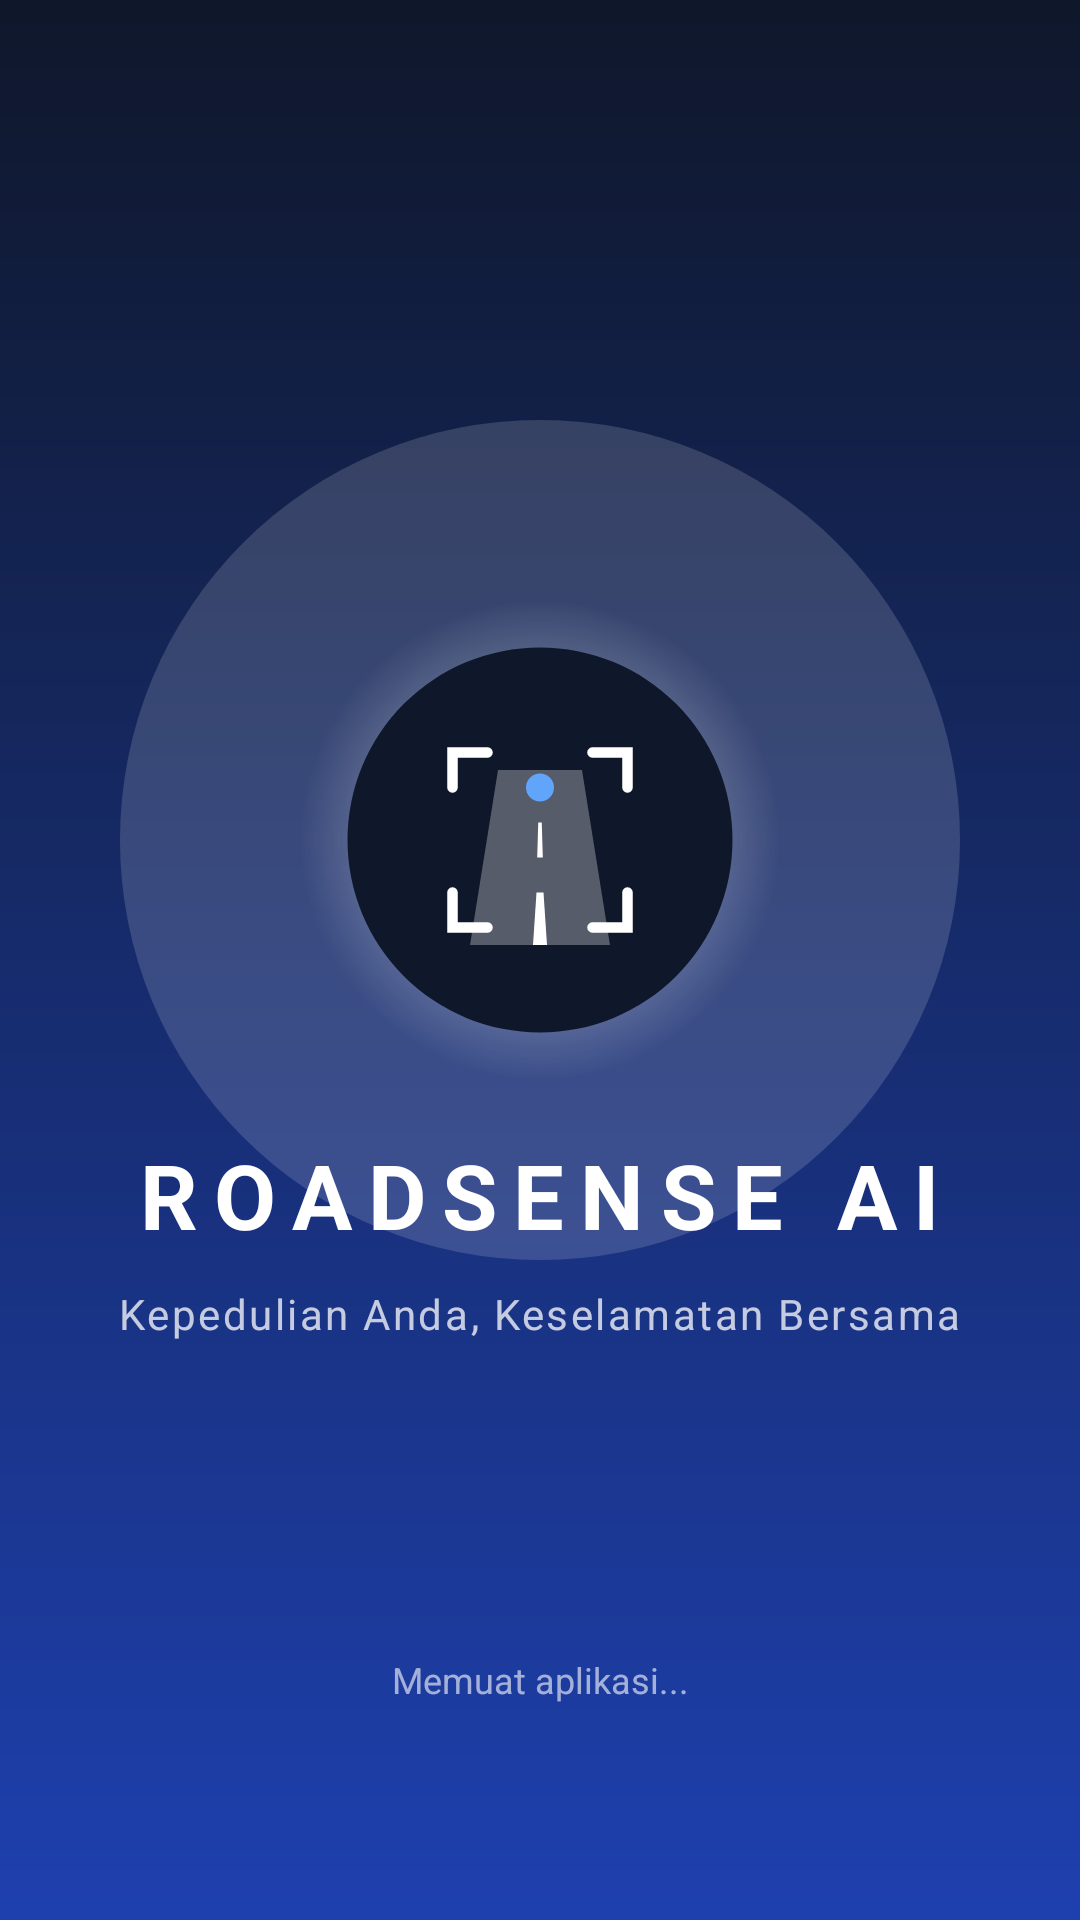

Produce the Android XML layout that renders to this screen, including the resource entries it uses.
<!-- AndroidManifest.xml: activity theme Theme.KlasifikasiJalan.Splash -->
<!-- res/layout/activity_splash.xml -->
<?xml version="1.0" encoding="utf-8"?>
<androidx.constraintlayout.widget.ConstraintLayout xmlns:android="http://schemas.android.com/apk/res/android"
    xmlns:app="http://schemas.android.com/apk/res-auto"
    android:layout_width="match_parent"
    android:layout_height="match_parent"
    android:background="@drawable/bg_splash_gradient">

    <View
        android:id="@+id/glowCircle"
        android:layout_width="280dp"
        android:layout_height="280dp"
        android:background="@drawable/bg_hero_glow"
        app:layout_constraintBottom_toBottomOf="@+id/imgLogo"
        app:layout_constraintEnd_toEndOf="@+id/imgLogo"
        app:layout_constraintStart_toStartOf="@+id/imgLogo"
        app:layout_constraintTop_toTopOf="@+id/imgLogo" />

    <ImageView
        android:id="@+id/imgLogo"
        android:layout_width="140dp"
        android:layout_height="140dp"
        android:contentDescription="@string/app_name"
        android:src="@drawable/ic_app_logo"
        app:layout_constraintBottom_toBottomOf="parent"
        app:layout_constraintEnd_toEndOf="parent"
        app:layout_constraintStart_toStartOf="parent"
        app:layout_constraintTop_toTopOf="parent"
        app:layout_constraintVertical_bias="0.42" />

    <TextView
        android:id="@+id/tvAppName"
        android:layout_width="wrap_content"
        android:layout_height="wrap_content"
        android:layout_marginTop="28dp"
        android:letterSpacing="0.18"
        android:text="ROADSENSE AI"
        android:textColor="@color/white"
        android:textSize="30sp"
        android:textStyle="bold"
        app:layout_constraintEnd_toEndOf="parent"
        app:layout_constraintStart_toStartOf="parent"
        app:layout_constraintTop_toBottomOf="@+id/imgLogo" />

    <TextView
        android:id="@+id/tvTagline"
        android:layout_width="wrap_content"
        android:layout_height="wrap_content"
        android:layout_marginTop="10dp"
        android:alpha="0.75"
        android:letterSpacing="0.06"
        android:text="@string/splash_tagline"
        android:textColor="@color/white"
        android:textSize="14sp"
        app:layout_constraintEnd_toEndOf="parent"
        app:layout_constraintStart_toStartOf="parent"
        app:layout_constraintTop_toBottomOf="@+id/tvAppName" />

    <LinearLayout
        android:id="@+id/loadingContainer"
        android:layout_width="wrap_content"
        android:layout_height="wrap_content"
        android:layout_marginBottom="72dp"
        android:gravity="center"
        android:orientation="vertical"
        app:layout_constraintBottom_toBottomOf="parent"
        app:layout_constraintEnd_toEndOf="parent"
        app:layout_constraintStart_toStartOf="parent">

        <ProgressBar
            android:id="@+id/progressBar"
            style="?android:attr/progressBarStyle"
            android:layout_width="36dp"
            android:layout_height="36dp"
            android:indeterminateTint="@color/white" />

        <TextView
            android:layout_width="wrap_content"
            android:layout_height="wrap_content"
            android:layout_marginTop="12dp"
            android:alpha="0.6"
            android:text="Memuat aplikasi..."
            android:textColor="@color/white"
            android:textSize="12sp" />
    </LinearLayout>

</androidx.constraintlayout.widget.ConstraintLayout>
<!-- resources referenced by this layout -->
<resources>
  <color name="white">#FFFFFF</color>
  <!-- drawable bg_hero_glow (drawable) -->
  <?xml version="1.0" encoding="utf-8"?>
  <shape xmlns:android="http://schemas.android.com/apk/res/android"
      android:shape="oval">
      <gradient
          android:endColor="@color/white_15"
          android:startColor="@color/white_70"
          android:type="radial"
          android:gradientRadius="80dp" />
  </shape>
  <!-- drawable bg_splash_gradient (drawable) -->
  <?xml version="1.0" encoding="utf-8"?>
  <shape xmlns:android="http://schemas.android.com/apk/res/android"
      android:shape="rectangle">
      <gradient
          android:angle="160"
          android:endColor="@color/splash_gradient_end"
          android:startColor="@color/splash_gradient_start"
          android:type="linear" />
  </shape>
  <string name="app_name">RoadSense</string>
  <string name="splash_tagline">Kepedulian Anda, Keselamatan Bersama</string>
  <style name="Theme.KlasifikasiJalan.Splash" parent="Theme.KlasifikasiJalan">
          <item name="android:statusBarColor">@color/splash_gradient_start</item>
          <item name="android:windowLightStatusBar" tools:targetApi="m">false</item>
          <item name="android:navigationBarColor">@color/splash_gradient_end</item>
          <item name="android:windowLightNavigationBar" tools:targetApi="o_mr1">false</item>
      </style>
  <color name="white_15">#26FFFFFF</color>
  <color name="white_70">#B3FFFFFF</color>
  <color name="splash_gradient_end">#1E40AF</color>
  <color name="splash_gradient_start">#0F172A</color>
  <style name="Theme.KlasifikasiJalan" parent="Base.Theme.KlasifikasiJalan" />
  <style name="Base.Theme.KlasifikasiJalan" parent="Theme.Material3.DayNight.NoActionBar">
          <item name="colorPrimary">@color/primary_blue</item>
          <item name="colorOnPrimary">@color/white</item>
          <item name="colorSecondary">@color/accent_blue</item>
          <item name="colorSurface">@color/surface_light</item>
          <item name="android:colorBackground">@color/surface_light</item>
          <item name="android:statusBarColor">@color/surface_light</item>
          <item name="android:navigationBarColor">@color/surface_light</item>
          <item name="android:windowLightStatusBar" tools:targetApi="m">true</item>
          <item name="android:windowLightNavigationBar" tools:targetApi="o_mr1">true</item>
          <item name="android:windowDrawsSystemBarBackgrounds" tools:targetApi="lollipop">true</item>
      </style>
  <color name="primary_blue">#0F172A</color>
  <color name="accent_blue">#3B82F6</color>
  <color name="surface_light">#F8FAFC</color>
</resources>
